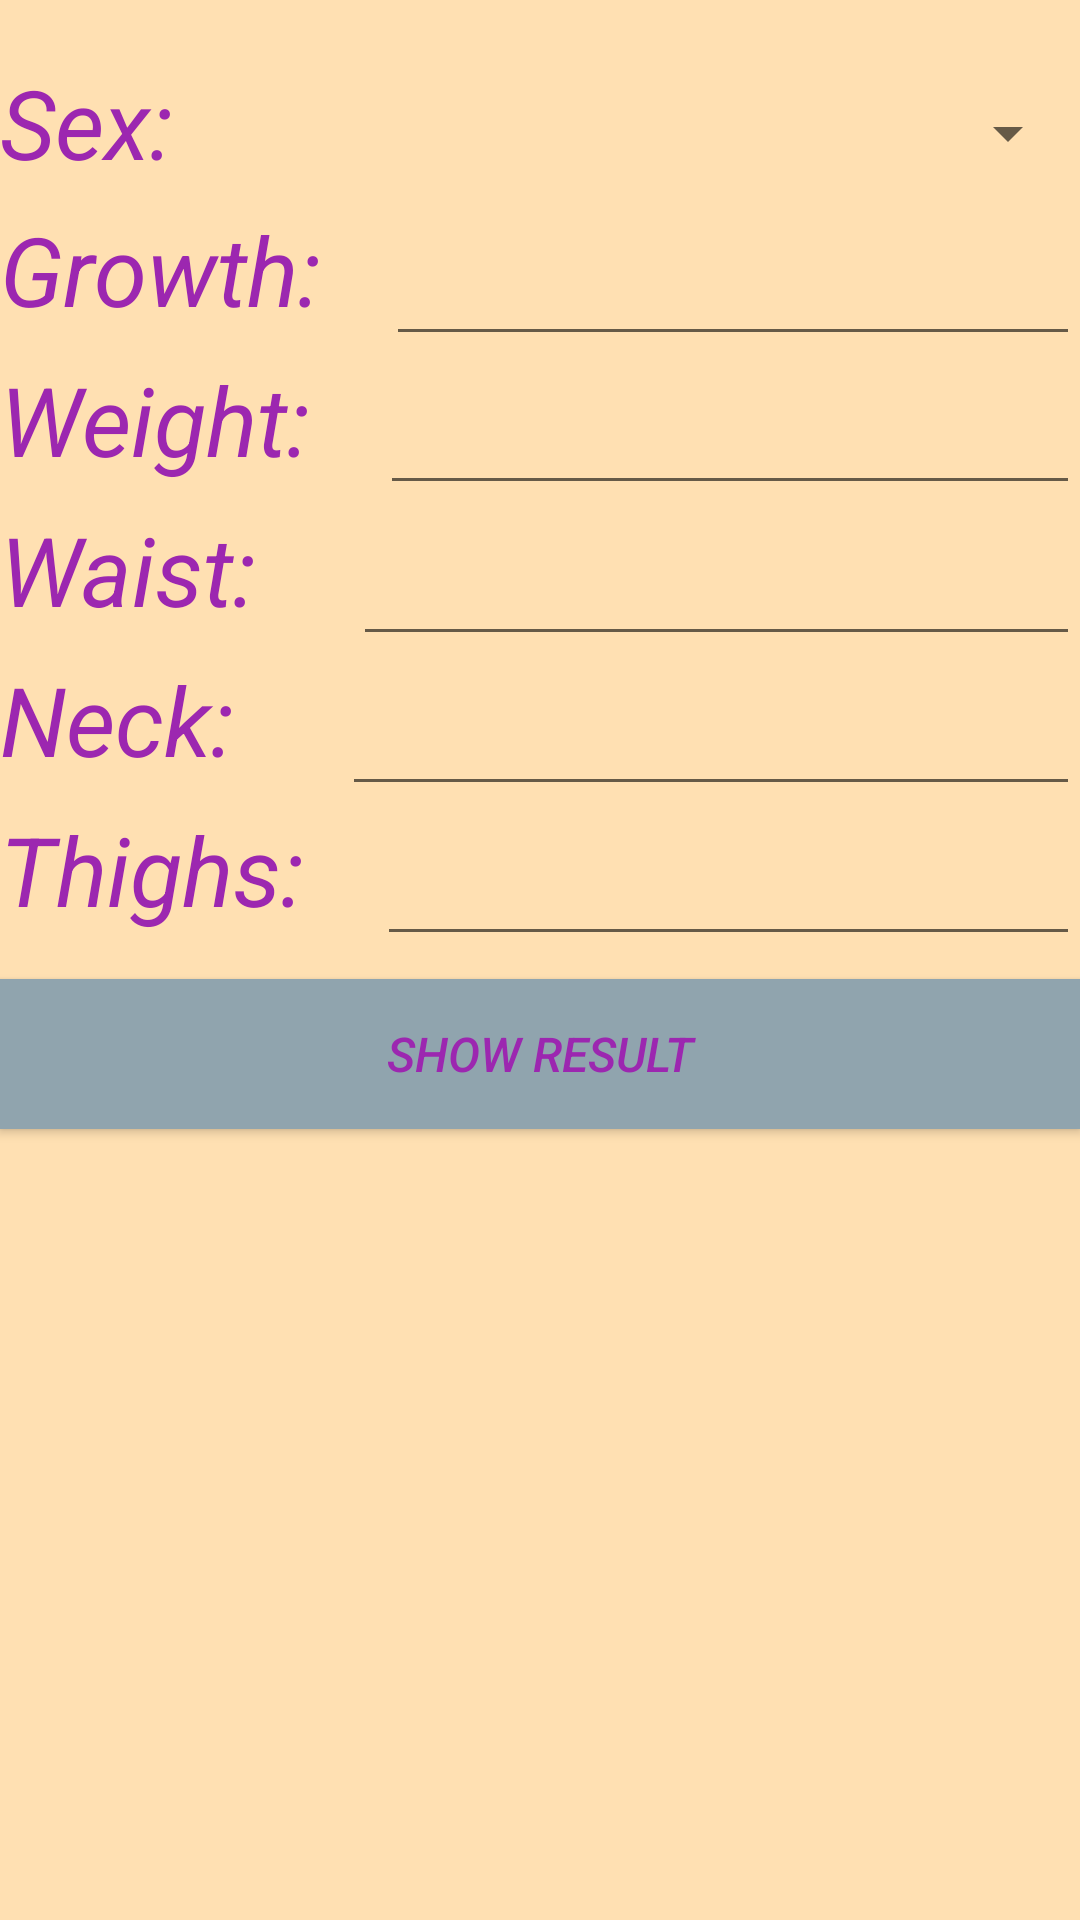

Here is an Android app screen rendered from its layout file. Give the layout XML and the strings, colors and styles it references.
<!-- AndroidManifest.xml: application theme orangeWithActionBar -->
<!-- res/layout/frag_calculator_fats.xml -->
<?xml version="1.0" encoding="utf-8"?>
<android.support.constraint.ConstraintLayout xmlns:android="http://schemas.android.com/apk/res/android"

    xmlns:app="http://schemas.android.com/apk/res-auto"
    xmlns:tools="http://schemas.android.com/tools"
    android:layout_width="match_parent"
    android:layout_height="match_parent"
    android:layout_marginTop="8dp"
    android:layout_marginLeft="16dp"
    android:layout_marginRight="8dp"
    tools:layout_editor_absoluteX="16dp"
    tools:layout_editor_absoluteY="81dp">


    <LinearLayout
        android:id="@+id/linearLayoutForSex"
        android:layout_width="0dp"
        android:layout_height="49dp"
        android:orientation="horizontal"
        app:layout_constraintBottom_toTopOf="@+id/linearLayoutForGrowth"
        app:layout_constraintEnd_toEndOf="parent"
        app:layout_constraintStart_toStartOf="parent"
        app:layout_constraintTop_toTopOf="parent"
        app:layout_constraintVertical_bias="0.07999998"
        app:layout_constraintVertical_chainStyle="packed"
        tools:ignore="MissingConstraints">

        <TextView
            android:id="@+id/textViewForSex"
            android:layout_width="wrap_content"
            android:layout_height="50dp"
            android:text="@string/sex"
            android:textSize="32sp"
            tools:layout_editor_absoluteX="200dp"
            tools:layout_editor_absoluteY="30dp" />

        <Spinner
            android:id="@+id/spinnerForSex"
            android:layout_width="match_parent"
            android:layout_height="50dp"
            tools:ignore="MissingConstraints"
            tools:layout_editor_absoluteX="181dp"
            tools:layout_editor_absoluteY="16dp" />

    </LinearLayout>

    <LinearLayout
        android:id="@+id/linearLayoutForGrowth"
        android:layout_width="match_parent"
        android:layout_height="50dp"
        android:orientation="horizontal"
        app:layout_constraintBottom_toTopOf="@+id/linearLayoutForWeight"
        app:layout_constraintEnd_toEndOf="parent"
        app:layout_constraintStart_toStartOf="parent"
        app:layout_constraintTop_toBottomOf="@+id/linearLayoutForSex"
        app:layout_constraintVertical_bias="0.3"
        app:layout_constraintVertical_chainStyle="packed"
        tools:ignore="MissingConstraints">

        <TextView
            android:id="@+id/textViewForGrowth"
            android:layout_width="wrap_content"
            android:layout_height="50dp"
            android:layout_weight="1"
            android:labelFor="@id/editTextForGrowth"
            android:text="@string/growth"
            android:textSize="32sp" />

        <EditText
            android:id="@+id/editTextForGrowth"
            android:layout_width="wrap_content"
            android:layout_height="50dp"
            android:layout_weight="1"
            android:ems="10"
            android:inputType="numberDecimal" />

    </LinearLayout>

    <LinearLayout
        android:id="@+id/linearLayoutForWeight"
        android:layout_width="match_parent"
        android:layout_height="50dp"
        android:orientation="horizontal"
        app:layout_constraintBottom_toTopOf="@+id/linearLayoutForWaist"
        app:layout_constraintEnd_toEndOf="parent"
        app:layout_constraintStart_toStartOf="parent"
        app:layout_constraintTop_toBottomOf="@+id/linearLayoutForGrowth"
        tools:ignore="MissingConstraints">

        <TextView
            android:id="@+id/textViewForWeight"
            android:layout_width="wrap_content"
            android:layout_height="match_parent"
            android:layout_weight="1"
            android:labelFor="@id/editTextForWeight"
            android:text="@string/weight"
            android:textSize="32sp" />

        <EditText
            android:id="@+id/editTextForWeight"
            android:layout_width="wrap_content"
            android:layout_height="match_parent"
            android:layout_weight="1"
            android:ems="10"
            android:inputType="numberDecimal" />
    </LinearLayout>

    <LinearLayout
        android:id="@+id/linearLayoutForWaist"
        android:layout_width="match_parent"
        android:layout_height="50dp"
        android:orientation="horizontal"
        app:layout_constraintBottom_toTopOf="@+id/linearLayoutForNeck"
        app:layout_constraintEnd_toEndOf="parent"
        app:layout_constraintStart_toStartOf="parent"
        app:layout_constraintTop_toBottomOf="@+id/linearLayoutForWeight"
        tools:ignore="MissingConstraints">

        <TextView
            android:id="@+id/textViewForWaist"
            android:layout_width="wrap_content"
            android:layout_height="50dp"
            android:layout_weight="1"
            android:labelFor="@id/editTextForWaist"
            android:text="@string/waist"
            android:textSize="32sp" />

        <EditText
            android:id="@+id/editTextForWaist"
            android:layout_width="wrap_content"
            android:layout_height="50dp"
            android:layout_weight="1"
            android:ems="10"
            android:inputType="numberDecimal" />

    </LinearLayout>

    <LinearLayout
        android:id="@+id/linearLayoutForNeck"
        android:layout_width="match_parent"
        android:layout_height="50dp"
        android:orientation="horizontal"
        app:layout_constraintBottom_toTopOf="@+id/linearLayoutForThigh"
        app:layout_constraintEnd_toEndOf="parent"
        app:layout_constraintStart_toStartOf="parent"
        app:layout_constraintTop_toBottomOf="@+id/linearLayoutForWaist"
        tools:ignore="MissingConstraints">

        <TextView
            android:id="@+id/textViewForNeck"
            android:layout_width="wrap_content"
            android:layout_height="50dp"
            android:layout_weight="1"
            android:labelFor="@id/editTextForNeck"
            android:text="@string/neck"
            android:textSize="32sp" />

        <EditText
            android:id="@+id/editTextForNeck"
            android:layout_width="wrap_content"
            android:layout_height="50dp"
            android:layout_weight="1"
            android:ems="10"
            android:inputType="numberDecimal" />

    </LinearLayout>

    <LinearLayout
        android:id="@+id/linearLayoutForThigh"
        android:layout_width="match_parent"
        android:layout_height="50dp"
        android:orientation="horizontal"
        app:layout_constraintBottom_toTopOf="@+id/buttonForShowingResult"
        app:layout_constraintEnd_toEndOf="parent"
        app:layout_constraintStart_toStartOf="parent"
        app:layout_constraintTop_toBottomOf="@+id/linearLayoutForNeck"
        tools:ignore="MissingConstraints">

        <TextView
            android:id="@+id/textViewForThigh"
            android:layout_width="wrap_content"
            android:layout_height="50dp"
            android:layout_weight="1"
            android:labelFor="@id/editTextForThigh"
            android:text="@string/thigh"
            android:textSize="32sp" />

        <EditText
            android:id="@+id/editTextForThigh"
            android:layout_width="wrap_content"
            android:layout_height="50dp"
            android:layout_weight="1"
            android:ems="10"
            android:inputType="numberDecimal" />
    </LinearLayout>

    <Button
        android:id="@+id/buttonForShowingResult"
        android:layout_width="match_parent"
        android:layout_height="50dp"
        android:layout_marginTop="8dp"
        android:background="@color/grey300"
        android:text="@string/show_result"
        android:textSize="16sp"
        app:layout_constraintBottom_toTopOf="@+id/textViewResult"
        app:layout_constraintEnd_toEndOf="parent"
        app:layout_constraintStart_toStartOf="parent"
        app:layout_constraintTop_toBottomOf="@+id/linearLayoutForThigh"
        tools:ignore="MissingConstraints" />

    <TextView
        android:id="@+id/textViewResult"
        android:layout_width="360dp"
        android:layout_height="wrap_content"
        android:gravity="center"
        android:textSize="32sp"
        app:layout_constraintBottom_toBottomOf="parent"
        app:layout_constraintEnd_toEndOf="parent"
        app:layout_constraintStart_toStartOf="parent"
        app:layout_constraintTop_toBottomOf="@+id/buttonForShowingResult"
        tools:ignore="MissingConstraints" />


</android.support.constraint.ConstraintLayout>
<!-- resources referenced by this layout -->
<resources>
  <color name="grey300">#90A4AE</color>
  <string name="growth">Growth:</string>
  <string name="neck">Neck:</string>
  <string name="sex">Sex:</string>
  <string name="show_result">Show Result</string>
  <string name="thigh">Thighs:</string>
  <string name="waist">Waist:</string>
  <string name="weight">Weight:</string>
  <style name="orangeWithActionBar" parent="Theme.AppCompat.Light.DarkActionBar">
          <item name="colorPrimary">@color/orange500</item>
          <item name="colorPrimaryDark">@color/orange700</item>
          <item name="android:windowBackground">@color/orange100</item>
          <item name="android:textColor">@color/purple500</item>
          <item name="android:textStyle">italic</item>
      </style>
  <color name="orange500">#FF9800</color>
  <color name="orange700">#F57C00</color>
  <color name="orange100">#FFE0B2</color>
  <color name="purple500">#9C27B0</color>
</resources>
